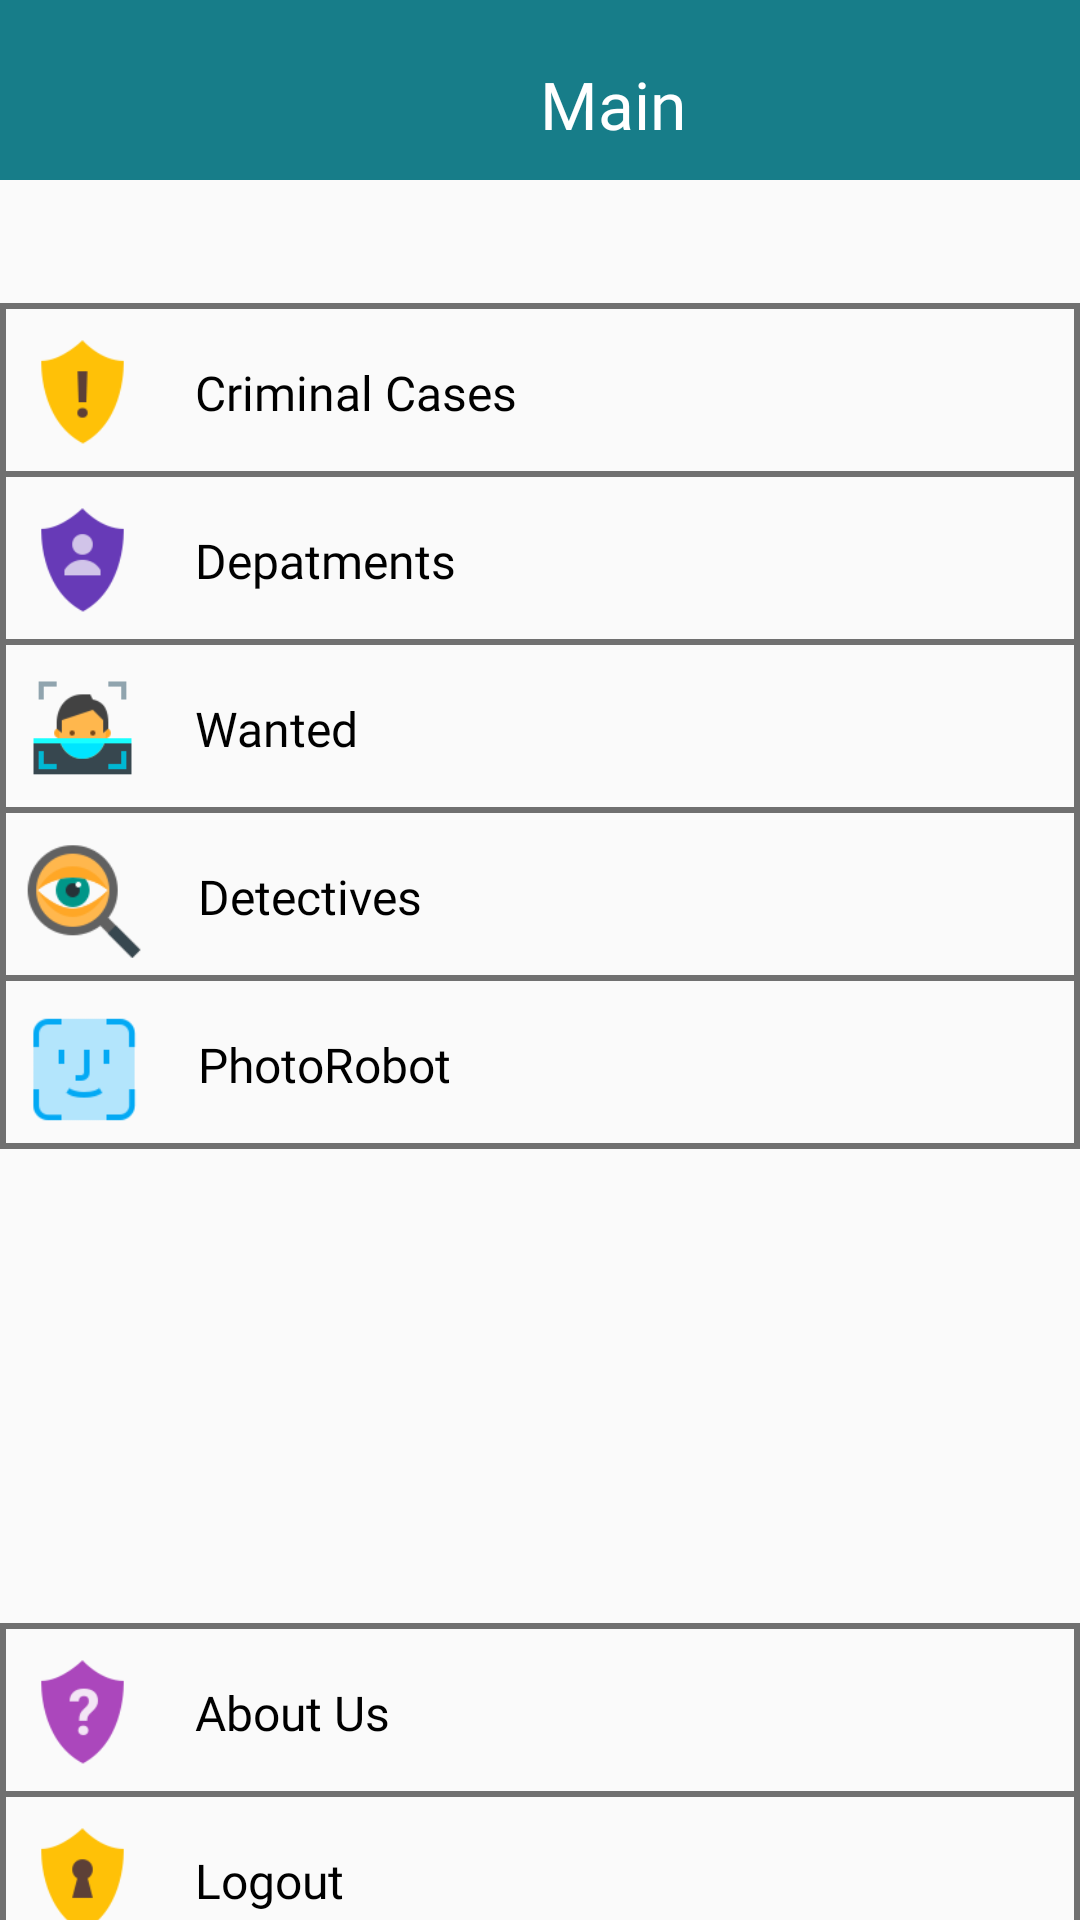

Here is an Android app screen rendered from its layout file. Give the layout XML and the strings, colors and styles it references.
<!-- AndroidManifest.xml: application theme Theme.MyApplication -->
<!-- res/layout/activity_main_menu.xml -->
<?xml version="1.0" encoding="utf-8"?>
<androidx.coordinatorlayout.widget.CoordinatorLayout xmlns:android="http://schemas.android.com/apk/res/android"
    xmlns:app="http://schemas.android.com/apk/res-auto"
    xmlns:tools="http://schemas.android.com/tools"
    android:layout_width="match_parent"
    android:layout_height="match_parent"
    android:theme="@style/Theme.AppCompat.Light.DarkActionBar"
    tools:context=".MainMenu">

    <LinearLayout
        android:id="@+id/PhotoRobotLayout"
        android:layout_width="match_parent"
        android:layout_height="60dp"
        android:layout_marginTop="324dp"
        android:background="@drawable/custonborder"
        android:orientation="horizontal"
        app:layout_constraintBottom_toBottomOf="parent"
        app:layout_constraintEnd_toEndOf="parent"
        app:layout_constraintHorizontal_bias="0.0"
        app:layout_constraintStart_toStartOf="parent"
        app:layout_constraintTop_toTopOf="parent"
        app:layout_constraintVertical_bias="0.859">

        <ImageView
            android:id="@+id/PhotoRobotIcon"
            android:layout_width="56dp"
            android:layout_height="45dp"
            android:layout_marginTop="10dp"
            app:srcCompat="@drawable/photorobot" />

        <TextView
            android:id="@+id/PhotoRobotText"
            android:layout_width="wrap_content"
            android:layout_height="wrap_content"
            android:layout_marginLeft="10dp"
            android:layout_marginTop="20dp"
            android:fontFamily="@font/roboto"
            android:text="PhotoRobot"
            android:textColor="#000000"
            android:textSize="16sp" />

    </LinearLayout>

    <LinearLayout
        android:id="@+id/DetectivesLayout"
        android:layout_width="match_parent"
        android:layout_height="60dp"
        android:layout_marginTop="268dp"
        android:background="@drawable/custonborder"
        android:orientation="horizontal"
        app:layout_constraintBottom_toBottomOf="parent"
        app:layout_constraintEnd_toEndOf="parent"
        app:layout_constraintHorizontal_bias="0.0"
        app:layout_constraintStart_toStartOf="parent"
        app:layout_constraintTop_toTopOf="parent"
        app:layout_constraintVertical_bias="0.859">

        <ImageView
            android:id="@+id/DetectivesIcon"
            android:layout_width="56dp"
            android:layout_height="45dp"
            android:layout_marginTop="10dp"
            app:srcCompat="@drawable/detectives" />

        <TextView
            android:id="@+id/DetectivesText"
            android:layout_width="wrap_content"
            android:layout_height="wrap_content"
            android:layout_marginLeft="10dp"
            android:layout_marginTop="20dp"
            android:fontFamily="@font/roboto"
            android:text="Detectives"
            android:textColor="#000000"
            android:textSize="16sp" />

    </LinearLayout>

    <LinearLayout
        android:id="@+id/WantedLayout"
        android:layout_width="match_parent"
        android:layout_height="60dp"
        android:layout_marginTop="212dp"
        android:background="@drawable/custonborder"
        android:orientation="horizontal"
        app:layout_constraintBottom_toBottomOf="parent"
        app:layout_constraintEnd_toEndOf="parent"
        app:layout_constraintHorizontal_bias="0.0"
        app:layout_constraintStart_toStartOf="parent"
        app:layout_constraintTop_toTopOf="parent"
        app:layout_constraintVertical_bias="0.859">

        <ImageView
            android:id="@+id/WantedIcon"
            android:layout_width="55dp"
            android:layout_height="55dp"
            android:layout_marginTop="10dp"
            app:srcCompat="@drawable/wanted" />

        <TextView
            android:id="@+id/WantedText"
            android:layout_width="wrap_content"
            android:layout_height="wrap_content"
            android:layout_marginLeft="10dp"
            android:layout_marginTop="20dp"
            android:fontFamily="@font/roboto"
            android:text="Wanted"
            android:textColor="#000000"
            android:textSize="16sp" />

    </LinearLayout>

    <LinearLayout
        android:id="@+id/DepartLayout"
        android:layout_width="match_parent"
        android:layout_height="60dp"
        android:layout_marginTop="156dp"
        android:background="@drawable/custonborder"
        android:orientation="horizontal"
        app:layout_constraintBottom_toBottomOf="parent"
        app:layout_constraintEnd_toEndOf="parent"
        app:layout_constraintHorizontal_bias="0.0"
        app:layout_constraintStart_toStartOf="parent"
        app:layout_constraintTop_toTopOf="parent"
        app:layout_constraintVertical_bias="0.859">

        <ImageView
            android:id="@+id/DepartIcon"
            android:layout_width="55dp"
            android:layout_height="55dp"
            android:layout_marginTop="10dp"
            app:srcCompat="@drawable/depart" />

        <TextView
            android:id="@+id/DepartText"
            android:layout_width="wrap_content"
            android:layout_height="wrap_content"
            android:layout_marginLeft="10dp"
            android:layout_marginTop="20dp"
            android:fontFamily="@font/roboto"
            android:text="Depatments"
            android:textColor="#000000"
            android:textSize="16sp" />

    </LinearLayout>

    <FrameLayout
        android:id="@+id/frameLayout"
        android:layout_width="match_parent"
        android:layout_height="60dp"
        android:layout_marginBottom="666dp"
        android:background="@color/green"
        app:layout_constraintBottom_toBottomOf="parent"
        app:layout_constraintEnd_toEndOf="parent"
        app:layout_constraintHorizontal_bias="0.555"
        app:layout_constraintStart_toStartOf="parent"
        app:layout_constraintTop_toTopOf="parent"
        app:layout_constraintVertical_bias="0.0">

        <TextView
            android:id="@+id/textMain"
            android:layout_width="wrap_content"
            android:layout_height="wrap_content"
            android:layout_marginLeft="180dp"
            android:layout_marginTop="20dp"
            android:fontFamily="@font/scada"
            android:gravity="center"
            android:text="Main"
            android:textColor="#FFFFFF"
            android:textSize="22sp" />

    </FrameLayout>

    <LinearLayout
        android:id="@+id/CriminalLayout"
        android:layout_width="match_parent"
        android:layout_height="60dp"
        android:layout_marginTop="100dp"
        android:background="@drawable/custonborder"
        android:orientation="horizontal"
        app:layout_constraintBottom_toBottomOf="parent"
        app:layout_constraintEnd_toEndOf="parent"
        app:layout_constraintHorizontal_bias="0.0"
        app:layout_constraintStart_toStartOf="parent"
        app:layout_constraintTop_toTopOf="parent"
        app:layout_constraintVertical_bias="0.859">

        <ImageView
            android:id="@+id/CriminalIcon"
            android:layout_width="55dp"
            android:layout_height="55dp"
            android:layout_marginTop="10dp"
            app:srcCompat="@drawable/criminal" />

        <TextView
            android:id="@+id/CriminalText"
            android:layout_width="wrap_content"
            android:layout_height="wrap_content"
            android:layout_marginLeft="10dp"
            android:layout_marginTop="20dp"
            android:fontFamily="@font/roboto"
            android:text="Criminal Cases"
            android:textColor="#000000"
            android:textSize="16sp" />

    </LinearLayout>

    <LinearLayout
        android:id="@+id/AboutLayout"
        android:layout_width="match_parent"
        android:layout_height="60dp"
        android:layout_marginTop="540dp"
        android:background="@drawable/custonborder"
        android:orientation="horizontal"
        app:layout_constraintBottom_toBottomOf="parent"
        app:layout_constraintEnd_toEndOf="parent"
        app:layout_constraintHorizontal_bias="0.0"
        app:layout_constraintStart_toStartOf="parent"
        app:layout_constraintTop_toTopOf="parent"
        app:layout_constraintVertical_bias="0.745">

        <ImageView
            android:id="@+id/AboutIcon"
            android:layout_width="55dp"
            android:layout_height="55dp"
            android:layout_marginTop="10dp"
            app:srcCompat="@drawable/aboutus" />

        <TextView
            android:id="@+id/AboutText"
            android:layout_width="wrap_content"
            android:layout_height="wrap_content"
            android:layout_marginLeft="10dp"
            android:layout_marginTop="20dp"
            android:fontFamily="@font/roboto"
            android:text="About Us"
            android:textColor="#000000"
            android:textSize="16sp" />

    </LinearLayout>

    <LinearLayout
        android:id="@+id/LogoutLayout"
        android:layout_width="match_parent"
        android:layout_height="60dp"
        android:layout_marginTop="596dp"
        android:background="@drawable/custonborder"
        android:orientation="horizontal"
        app:layout_constraintBottom_toBottomOf="parent"
        app:layout_constraintEnd_toEndOf="parent"
        app:layout_constraintHorizontal_bias="0.0"
        app:layout_constraintStart_toStartOf="parent"
        app:layout_constraintTop_toTopOf="parent"
        app:layout_constraintVertical_bias="0.859">

        <ImageView
            android:id="@+id/LogoutIcon"
            android:layout_width="55dp"
            android:layout_height="55dp"
            android:layout_marginTop="10dp"
            app:srcCompat="@drawable/logout" />

        <TextView
            android:id="@+id/LogOutText"
            android:layout_width="wrap_content"
            android:layout_height="wrap_content"
            android:layout_marginLeft="10dp"
            android:layout_marginTop="20dp"
            android:fontFamily="@font/roboto"
            android:text="Logout"
            android:textColor="#000000"
            android:textSize="16sp" />

    </LinearLayout>

</androidx.coordinatorlayout.widget.CoordinatorLayout>
<!-- resources referenced by this layout -->
<resources>
  <color name="green">#177D89</color>
  <!-- drawable aboutus: png bitmap (drawable, 3390 bytes) -->
  <!-- drawable criminal: png bitmap (drawable, 3089 bytes) -->
  <!-- drawable custonborder (drawable) -->
  <?xml version="1.0" encoding="UTF-8"?>
  <layer-list xmlns:android="http://schemas.android.com/apk/res/android" >
      <item android:top="1dp" android:bottom="1dp">
          <shape
              android:shape="rectangle">
              <stroke android:width="2dp" android:color="#707070" />
          </shape>
      </item>
  
  </layer-list>
  <!-- drawable depart: png bitmap (drawable, 3122 bytes) -->
  <!-- drawable detectives: png bitmap (drawable, 4720 bytes) -->
  <!-- drawable logout: png bitmap (drawable, 3217 bytes) -->
  <!-- drawable photorobot: png bitmap (drawable, 2039 bytes) -->
  <!-- drawable wanted: png bitmap (drawable, 2114 bytes) -->
  <style name="Theme.MyApplication" parent="Theme.AppCompat.Light.NoActionBar">
          
          <item name="colorPrimary">@color/green</item>
          <item name="colorPrimaryVariant">@color/green</item>
          <item name="colorOnPrimary">@color/white</item>
          
          <item name="colorSecondary">@color/teal_200</item>
          <item name="colorSecondaryVariant">@color/teal_700</item>
          <item name="colorOnSecondary">@color/black</item>
          
          <item name="android:statusBarColor" tools:targetApi="l">?attr/colorPrimaryVariant</item>
          
      </style>
  <color name="white">#FFFFFFFF</color>
  <color name="teal_200">#FF03DAC5</color>
  <color name="teal_700">#FF018786</color>
  <color name="black">#FF000000</color>
</resources>
